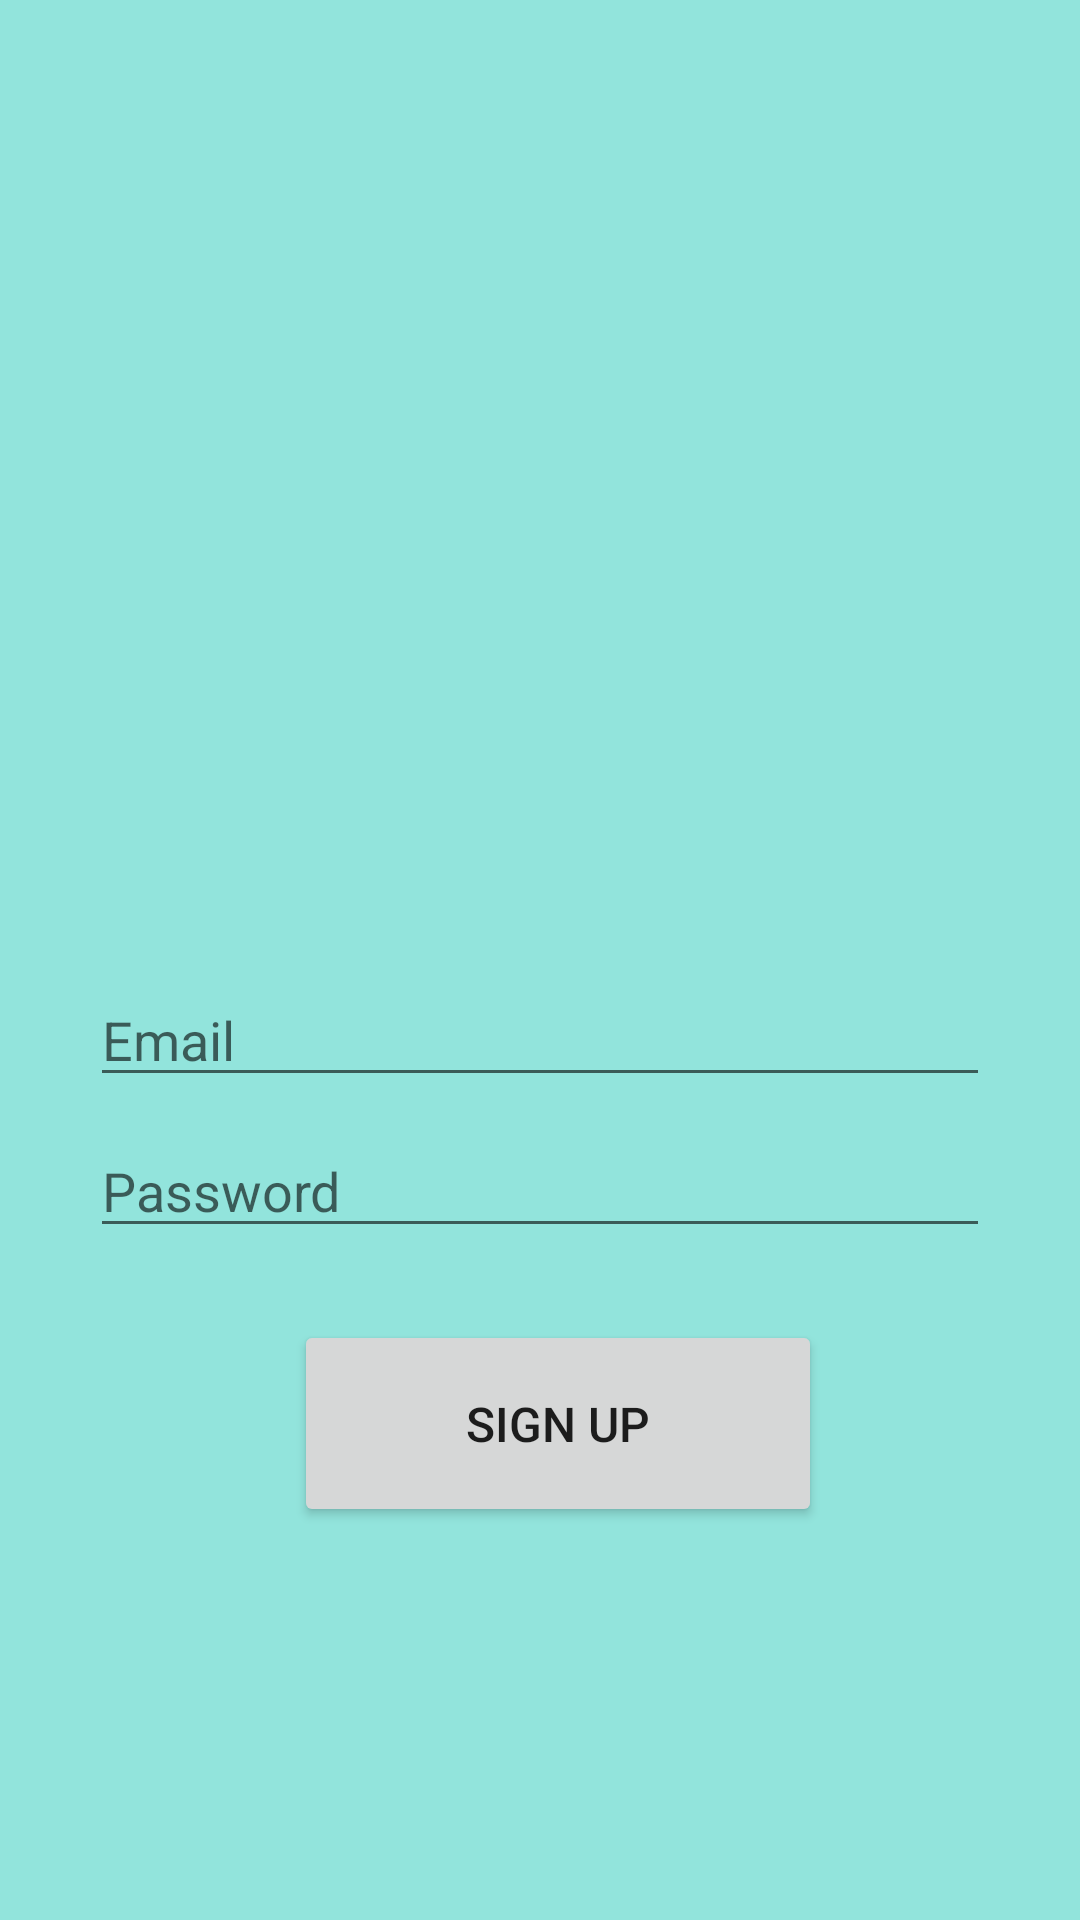

Here is an Android app screen rendered from its layout file. Give the layout XML and the strings, colors and styles it references.
<!-- AndroidManifest.xml: application theme Theme.QuizGame -->
<!-- res/layout/activity_sign_up_page.xml -->
<?xml version="1.0" encoding="utf-8"?>
<androidx.constraintlayout.widget.ConstraintLayout xmlns:android="http://schemas.android.com/apk/res/android"
    xmlns:app="http://schemas.android.com/apk/res-auto"
    xmlns:tools="http://schemas.android.com/tools"
    android:id="@+id/main"
    android:layout_width="match_parent"
    android:layout_height="match_parent"
    android:background="#92E4DC"
    tools:context=".Sign_up_page">

    <ImageView
        android:id="@+id/imageView2"
        android:layout_width="213dp"
        android:layout_height="123dp"
        android:layout_marginTop="20dp"
        android:layout_marginBottom="45dp"
        app:layout_constraintBottom_toTopOf="@+id/editTextSignUpMail"
        app:layout_constraintEnd_toEndOf="parent"
        app:layout_constraintStart_toStartOf="parent"
        app:layout_constraintTop_toTopOf="parent"
        app:srcCompat="@drawable/signup" />

    <EditText
        android:id="@+id/editTextSignUpMail"
        android:layout_width="300dp"
        android:layout_height="wrap_content"
        android:layout_marginBottom="9dp"
        android:ems="10"
        android:hint="Email"
        android:inputType="textEmailAddress"
        app:layout_constraintBottom_toTopOf="@+id/editTextSignUpPassword"
        app:layout_constraintEnd_toEndOf="parent"
        app:layout_constraintStart_toStartOf="parent" />

    <EditText
        android:id="@+id/editTextSignUpPassword"
        android:layout_width="300dp"
        android:layout_height="wrap_content"
        android:layout_marginBottom="24dp"
        android:ems="10"
        android:hint="Password"
        android:inputType="numberPassword"
        app:layout_constraintBottom_toTopOf="@+id/buttonSignUpSign"
        app:layout_constraintEnd_toEndOf="parent"
        app:layout_constraintStart_toStartOf="parent" />

    <Button
        android:id="@+id/buttonSignUpSign"
        android:layout_width="176dp"
        android:layout_height="69dp"
        android:layout_marginStart="68dp"
        android:layout_marginEnd="86dp"
        android:layout_marginBottom="27dp"
        android:text="Sign Up"
        android:textSize="16sp"
        app:layout_constraintBottom_toTopOf="@+id/progressBar"
        app:layout_constraintEnd_toEndOf="parent"
        app:layout_constraintStart_toStartOf="@+id/editTextSignUpPassword" />

    <ProgressBar
        android:id="@+id/progressBar"
        style="?android:attr/progressBarStyle"
        android:layout_width="wrap_content"
        android:layout_height="wrap_content"
        android:layout_marginBottom="56dp"
        app:layout_constraintBottom_toBottomOf="parent"
        app:layout_constraintEnd_toEndOf="parent"
        app:layout_constraintStart_toStartOf="parent" />
</androidx.constraintlayout.widget.ConstraintLayout>
<!-- resources referenced by this layout -->
<resources>
  <style name="Theme.QuizGame" parent="Theme.MaterialComponents.DayNight.DarkActionBar">
      ! -- Primary brand color. - &gt;
      <item name="colorPrimary">@color/purp1e_500</item>
      <item name="colorPrimaryVariant">@color/purp1e_700</item>
      <item name="colorOnPrimary">@color/white</item>
      <item name="colorSecondary">@color/teal_200</item>
      <item name="colorSecondaryVariant">@color/teal_700</item>
      <item name="colorOnSecondary">@color/black</item>
      ! -- Status bar color
          <item name="android:statusBarColor" tools:targetApi="1">?attr/colorPrimaryVariant</item>
      </style>
  <color name="purp1e_500">#7735EF</color>
  <color name="purp1e_700">#8956E4</color>
  <color name="white">#FFFFFFFF</color>
  <color name="teal_200">#2C9AF2</color>
  <color name="teal_700">#50A5E9</color>
  <color name="black">#FF000000</color>
</resources>
